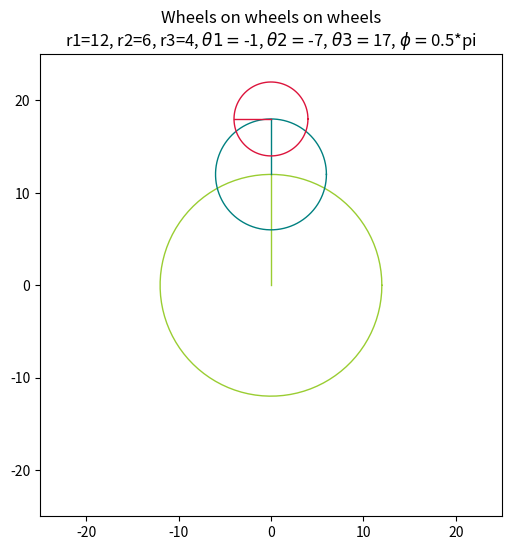

Write the Python code that produced this figure.
import numpy as np
import matplotlib.pyplot as plt
import matplotlib as mpl
from numpy import pi
from matplotlib.lines import Line2D
import matplotlib.animation as animation

#Wheels on Wheels on Wheels-Surprising Symmetry, Frank A. Farris
#https://scholarcommons.scu.edu/cgi/viewcontent.cgi?article=1004&context=math_compsci

r = [12, 6, 4]; angle_abc = [-1,-7,17]; phi = pi/2; nRotation = 1; dtheta = pi / 250; maxTheta = 2*pi*nRotation + dtheta
#r = [12, 6, 3]; angle_abc = [-2,5,19]; phi = 0; nRotation = 1; dtheta = pi / 400; maxTheta = 2*pi*nRotation + dtheta
#r = [12, 6, 4]; angle_abc = [-1.5, 2.25, -3.75]; phi = 0; nRotation = 1.5; dtheta = pi / 150; maxTheta = 2*pi*nRotation
#r = [12, 6, 4]; angle_abc = [-1, 3, -7]; phi = 0; nRotation = 1; dtheta = pi / 150; maxTheta = 2*pi*nRotation
#r = [12, 5, 4]; angle_abc = [-1, 5, -7]; phi = pi/2; nRotation = 1; dtheta = pi / 150; maxTheta = 2*pi*nRotation
#r = [9, 5, 2]; angle_abc = [-1, 7, -16]; phi = pi/4; nRotation = 1; dtheta = pi / 150; maxTheta = 2*pi*nRotation
#r = [13, 7, 3]; angle_abc = [3, -3, 16]; phi = 0; nRotation = 1; dtheta = pi / 300; maxTheta = 2*pi*nRotation + dtheta # rotate upto this much radian
#r = [11, 9, 4]; angle_abc = [-3, 5, -7]; phi = 0; nRotation = 1; dtheta = pi / 150; maxTheta = 2*pi*nRotation
#r = [11, 5, 2]; angle_abc = [-2, 7, -9]; phi = 0; nRotation = 1; dtheta = pi / 150; maxTheta = 2*pi*nRotation
#r = [11, 2, 1]; angle_abc = [-1, 13, -19]; phi = 0; nRotation = 1; dtheta = pi / 150; maxTheta = 2*pi*nRotation

r1 = r[0]
r2 = r[1]
r3 = r[2]

t = np.linspace(0, 2 * pi, 100)
x = np.cos(t)
y = np.sin(t)

#Hide toolbar
mpl.rcParams['toolbar'] = 'None'

fig = plt.figure()
ax = plt.axes()

fig.set_figheight(6)
fig.set_figwidth(10)

c1_fix = Line2D(x*r1, y*r1, color='yellowgreen', linewidth = 1)
ax.add_line(c1_fix)
rad1 = Line2D([0, 0], [r1, 0], color='yellowgreen', linewidth = 1)
ax.add_line(rad1)

c2_roll = Line2D(r2*x, r2*y, color='teal', linewidth = 1)
ax.add_line(c2_roll)
rad2 = Line2D([0, 0], [r2, 0], color='teal', linewidth = 1)
ax.add_line(rad2)

c3_roll = Line2D(r3*x, r3*y, color='crimson', linewidth = 1)
ax.add_line(c3_roll)
rad3 = Line2D([0, 0], [r3, 0], color='crimson', linewidth = 1)
ax.add_line(rad3)

xdata, ydata = [], []
trace = Line2D([], [], color='black', linewidth = 1)
ax.add_line(trace)

ax.axis('equal')
ax.set_aspect('equal', 'box')
ax.set(xlim=(-25, 25), ylim=(-25, 25))

ax.set_title('Wheels on wheels on wheels\n'+
             'r1='+str(r1)+', r2='+str(r2)+', r3='+str(r3)+', '+
              r'$\theta1=$'+str(angle_abc[0])+', '+
              r'$\theta2=$'+str(angle_abc[1])+', '+
              r'$\theta3=$'+str(angle_abc[2])+', '+
              r'$\phi=$'+str(phi/pi)+'*pi')

def trans2d(x,y,tx,ty,phi):
    xx = x*np.cos(phi) - y*np.sin(phi) + tx
    yy = x*np.sin(phi) + y*np.cos(phi) + ty
    return(xx,yy)

def get_pos(theta = 0):
    while theta < maxTheta:
        r1x,r1y = trans2d(np.array([0, 0]),np.array([r1, 0]),0,0,angle_abc[0]*theta)
        x2,y2 = trans2d(np.array([0, 0]),np.array([r2, 0]),0,0,angle_abc[1]*theta)
        r2x,r2y = trans2d(x2+r1x[0],y2+r1y[0],0,0,0)
        
        x3,y3 = trans2d(np.array([0, 0]),np.array([r3, 0]),0,0,angle_abc[2]*theta+phi)
        r3x,r3y = trans2d(x3+r2x[0],y3+r2y[0],0,0,0);
        
        yield r1x, r1y, r2x, r2y, r3x, r3y
        theta += dtheta


def animate(pos):
    r1x, r1y, r2x, r2y, r3x, r3y = pos

    rad1.set_data(r1x, r1y)
    rad2.set_data(r2x, r2y)
    rad3.set_data(r3x, r3y)

    xdata.append(r3x[0])
    ydata.append(r3y[0])
    trace.set_data(xdata, ydata)
    c2_roll.set_data(r2*x+r1x[0], r2*y+r1y[0])
    c3_roll.set_data(r3*x+r2x[0], r3*y+r2y[0])

    return c2_roll, c3_roll, rad1, rad2, rad3, trace

# create animation using the animate() function
myAnimation = animation.FuncAnimation(fig, animate, get_pos,
                                      interval=20, blit=True, repeat=False, save_count=1000)

plt.show()
